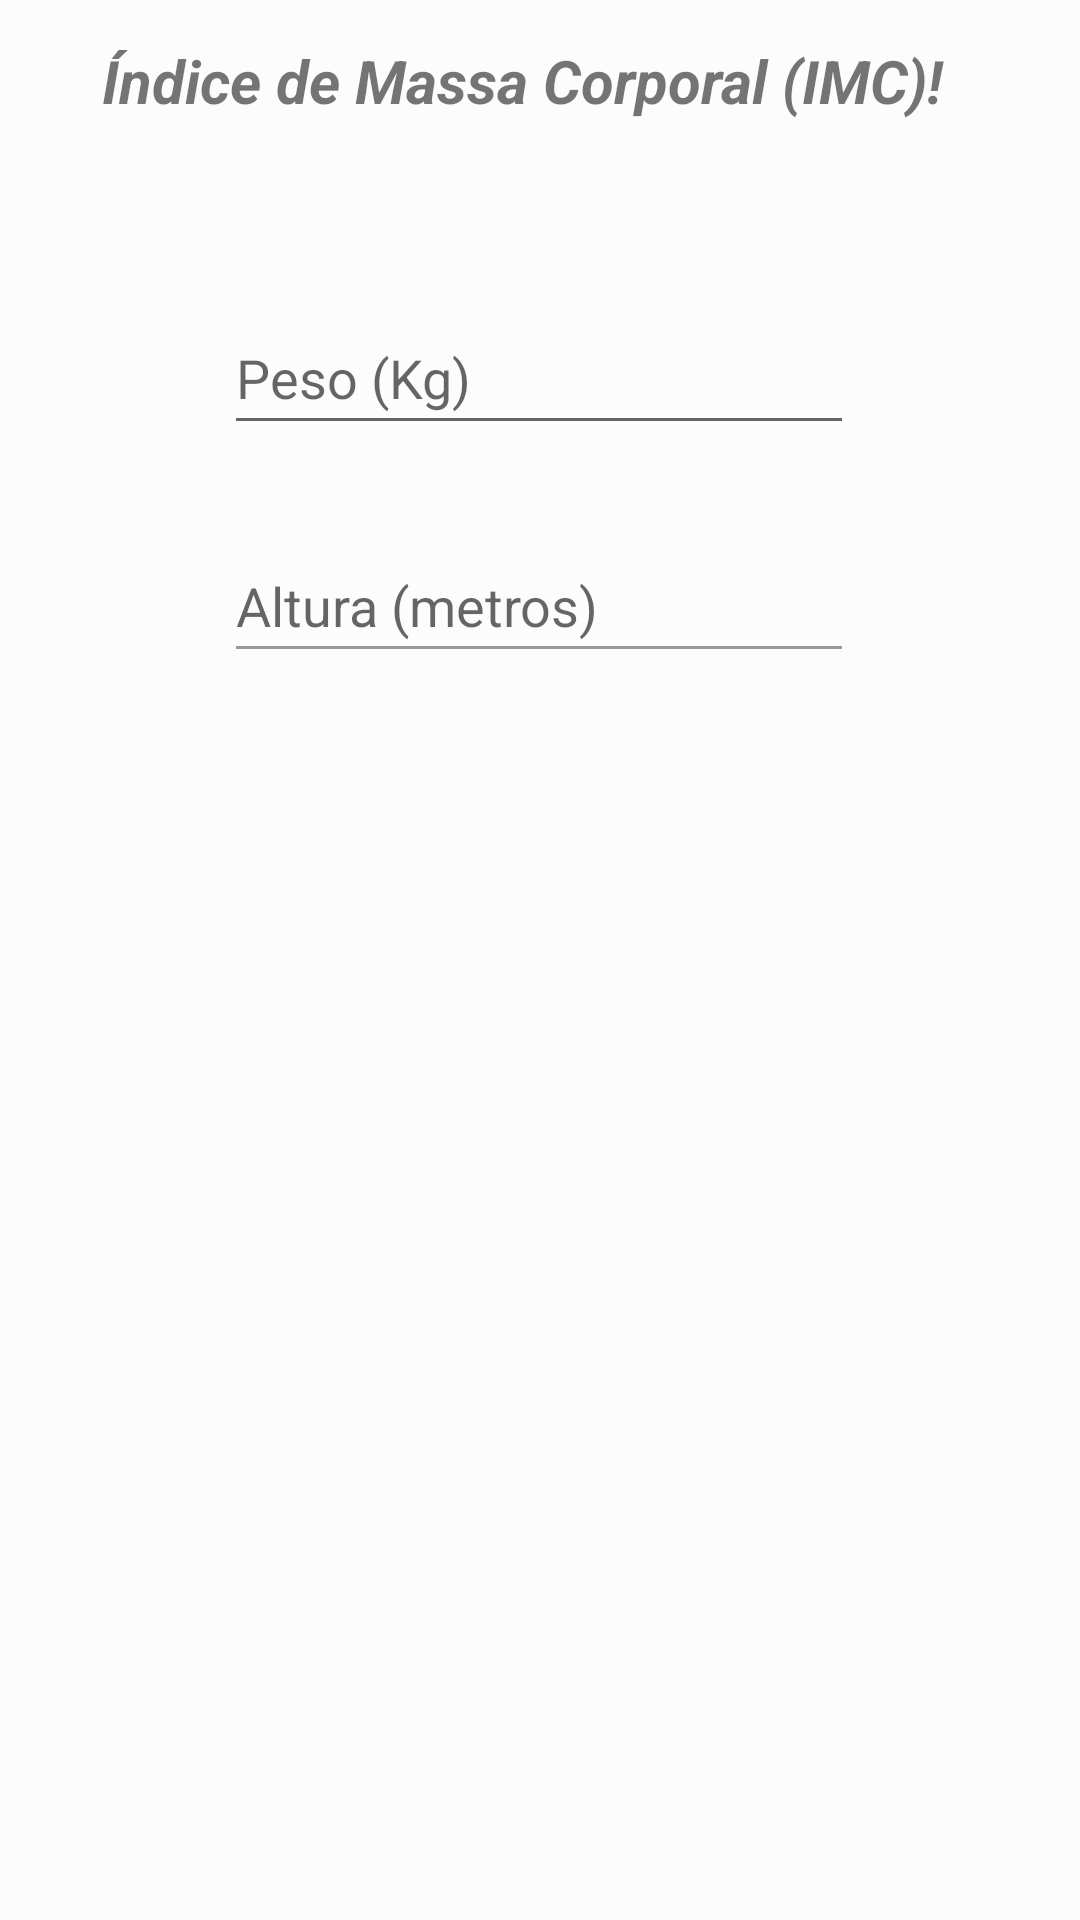

Produce the Android XML layout that renders to this screen, including the resource entries it uses.
<!-- AndroidManifest.xml: application theme Theme.APP_IMC -->
<!-- res/layout/activity_main.xml -->
<?xml version="1.0" encoding="utf-8"?>
<androidx.constraintlayout.widget.ConstraintLayout xmlns:android="http://schemas.android.com/apk/res/android"
    xmlns:app="http://schemas.android.com/apk/res-auto"
    xmlns:tools="http://schemas.android.com/tools"
    android:layout_width="match_parent"
    android:layout_height="match_parent"
    android:background="#FDFCFC"
    tools:context=".MainActivity">


    <TextView
        android:id="@+id/text_titulo"
        android:layout_width="wrap_content"
        android:layout_height="wrap_content"
        android:backgroundTint="@color/Color_titulo_app"
        android:text="@string/txt_edit_imc"
        android:textSize="20sp"
        android:textStyle="bold|italic"
        app:layout_constraintBottom_toBottomOf="parent"
        app:layout_constraintEnd_toEndOf="parent"
        app:layout_constraintHorizontal_bias="0.428"
        app:layout_constraintStart_toStartOf="parent"
        app:layout_constraintTop_toTopOf="parent"
        app:layout_constraintVertical_bias="0.022" />

    <EditText
        android:id="@+id/text_peso"
        android:layout_width="wrap_content"
        android:layout_height="wrap_content"
        android:layout_marginTop="60dp"
        android:drawableTint="#FEFEFE"
        android:ems="10"
        android:hint="@string/txt_edit_peso"
        android:importantForAutofill="no"
        android:inputType="number"
        android:minHeight="48dp"
        app:layout_constraintEnd_toEndOf="parent"
        app:layout_constraintHorizontal_bias="0.497"
        app:layout_constraintStart_toStartOf="parent"
        app:layout_constraintTop_toBottomOf="@+id/text_titulo" />

    <EditText
        android:id="@+id/text_altura"
        android:layout_width="wrap_content"
        android:layout_height="wrap_content"
        android:layout_marginTop="28dp"
        android:autofillHints=""
        android:backgroundTint="#9A9898"
        android:drawableTint="#F4F1F1"
        android:ems="10"
        android:hint="@string/txt_edit_altura"
        android:inputType="number"
        android:minHeight="48dp"
        app:layout_constraintEnd_toEndOf="parent"
        app:layout_constraintHorizontal_bias="0.497"
        app:layout_constraintStart_toStartOf="parent"
        app:layout_constraintTop_toBottomOf="@+id/text_peso" />

    <Button
        android:id="@+id/button_calcular"
        android:layout_width="wrap_content"
        android:layout_height="wrap_content"
        android:layout_marginTop="64dp"
        android:backgroundTint="@color/color_buttons"
        android:text="@string/txt_edit_calcular"
        app:layout_constraintBottom_toTopOf="@+id/image_homem"
        app:layout_constraintEnd_toStartOf="@+id/text_status"
        app:layout_constraintHorizontal_bias="0.635"
        app:layout_constraintStart_toStartOf="parent"
        app:layout_constraintTop_toBottomOf="@+id/text_altura"
        app:layout_constraintVertical_bias="0.0" />

    <TextView
        android:id="@+id/text_status"
        android:layout_width="137dp"
        android:layout_height="32dp"
        android:layout_marginTop="64dp"
        android:layout_marginEnd="44dp"
        android:background="#F3F0F0"
        android:text="@string/txt_edit_status"
        android:textSize="20sp"
        app:layout_constraintBottom_toTopOf="@+id/image_homem"
        app:layout_constraintEnd_toEndOf="parent"
        app:layout_constraintTop_toBottomOf="@+id/text_altura"
        app:layout_constraintVertical_bias="0.39" />

    <ImageView
        android:id="@+id/image_homem"
        android:layout_width="323dp"
        android:layout_height="149dp"
        android:layout_marginBottom="24dp"
        app:layout_constraintBottom_toTopOf="@+id/image_mulher"
        app:layout_constraintEnd_toEndOf="parent"
        app:layout_constraintStart_toStartOf="parent"
        app:srcCompat="@drawable/escala_imc_logo" />

    <ImageView
        android:id="@+id/image_mulher"
        android:layout_width="322dp"
        android:layout_height="176dp"
        android:layout_marginBottom="24dp"
        app:layout_constraintBottom_toBottomOf="parent"
        app:layout_constraintEnd_toEndOf="parent"
        app:layout_constraintHorizontal_bias="0.505"
        app:layout_constraintStart_toStartOf="parent"
        app:srcCompat="@drawable/obesidade" />


</androidx.constraintlayout.widget.ConstraintLayout>
<!-- resources referenced by this layout -->
<resources>
  <color name="Color_titulo_app">#323232</color>
  <color name="color_buttons">#323232</color>
  <string name="txt_edit_altura">Altura (metros)</string>
  <string name="txt_edit_calcular">Calcular</string>
  <string name="txt_edit_imc">Índice de Massa Corporal (IMC)!</string>
  <string name="txt_edit_peso">Peso (Kg)</string>
  <string name="txt_edit_status">Status:_______</string>
  <style name="Theme.APP_IMC" parent="Theme.MaterialComponents.DayNight.DarkActionBar">
          
          <item name="colorPrimary">@color/purple_500</item>
          <item name="colorPrimaryVariant">@color/purple_700</item>
          <item name="colorOnPrimary">@color/white</item>
          
          <item name="colorSecondary">@color/teal_200</item>
          <item name="colorSecondaryVariant">@color/teal_700</item>
          <item name="colorOnSecondary">@color/black</item>
          
          <item name="android:statusBarColor">?attr/colorPrimaryVariant</item>
          
      </style>
  <color name="purple_500">#FF6200EE</color>
  <color name="purple_700">#FF3700B3</color>
  <color name="white">#FFFFFFFF</color>
  <color name="teal_200">#FF03DAC5</color>
  <color name="teal_700">#FF018786</color>
  <color name="black">#FF000000</color>
</resources>
